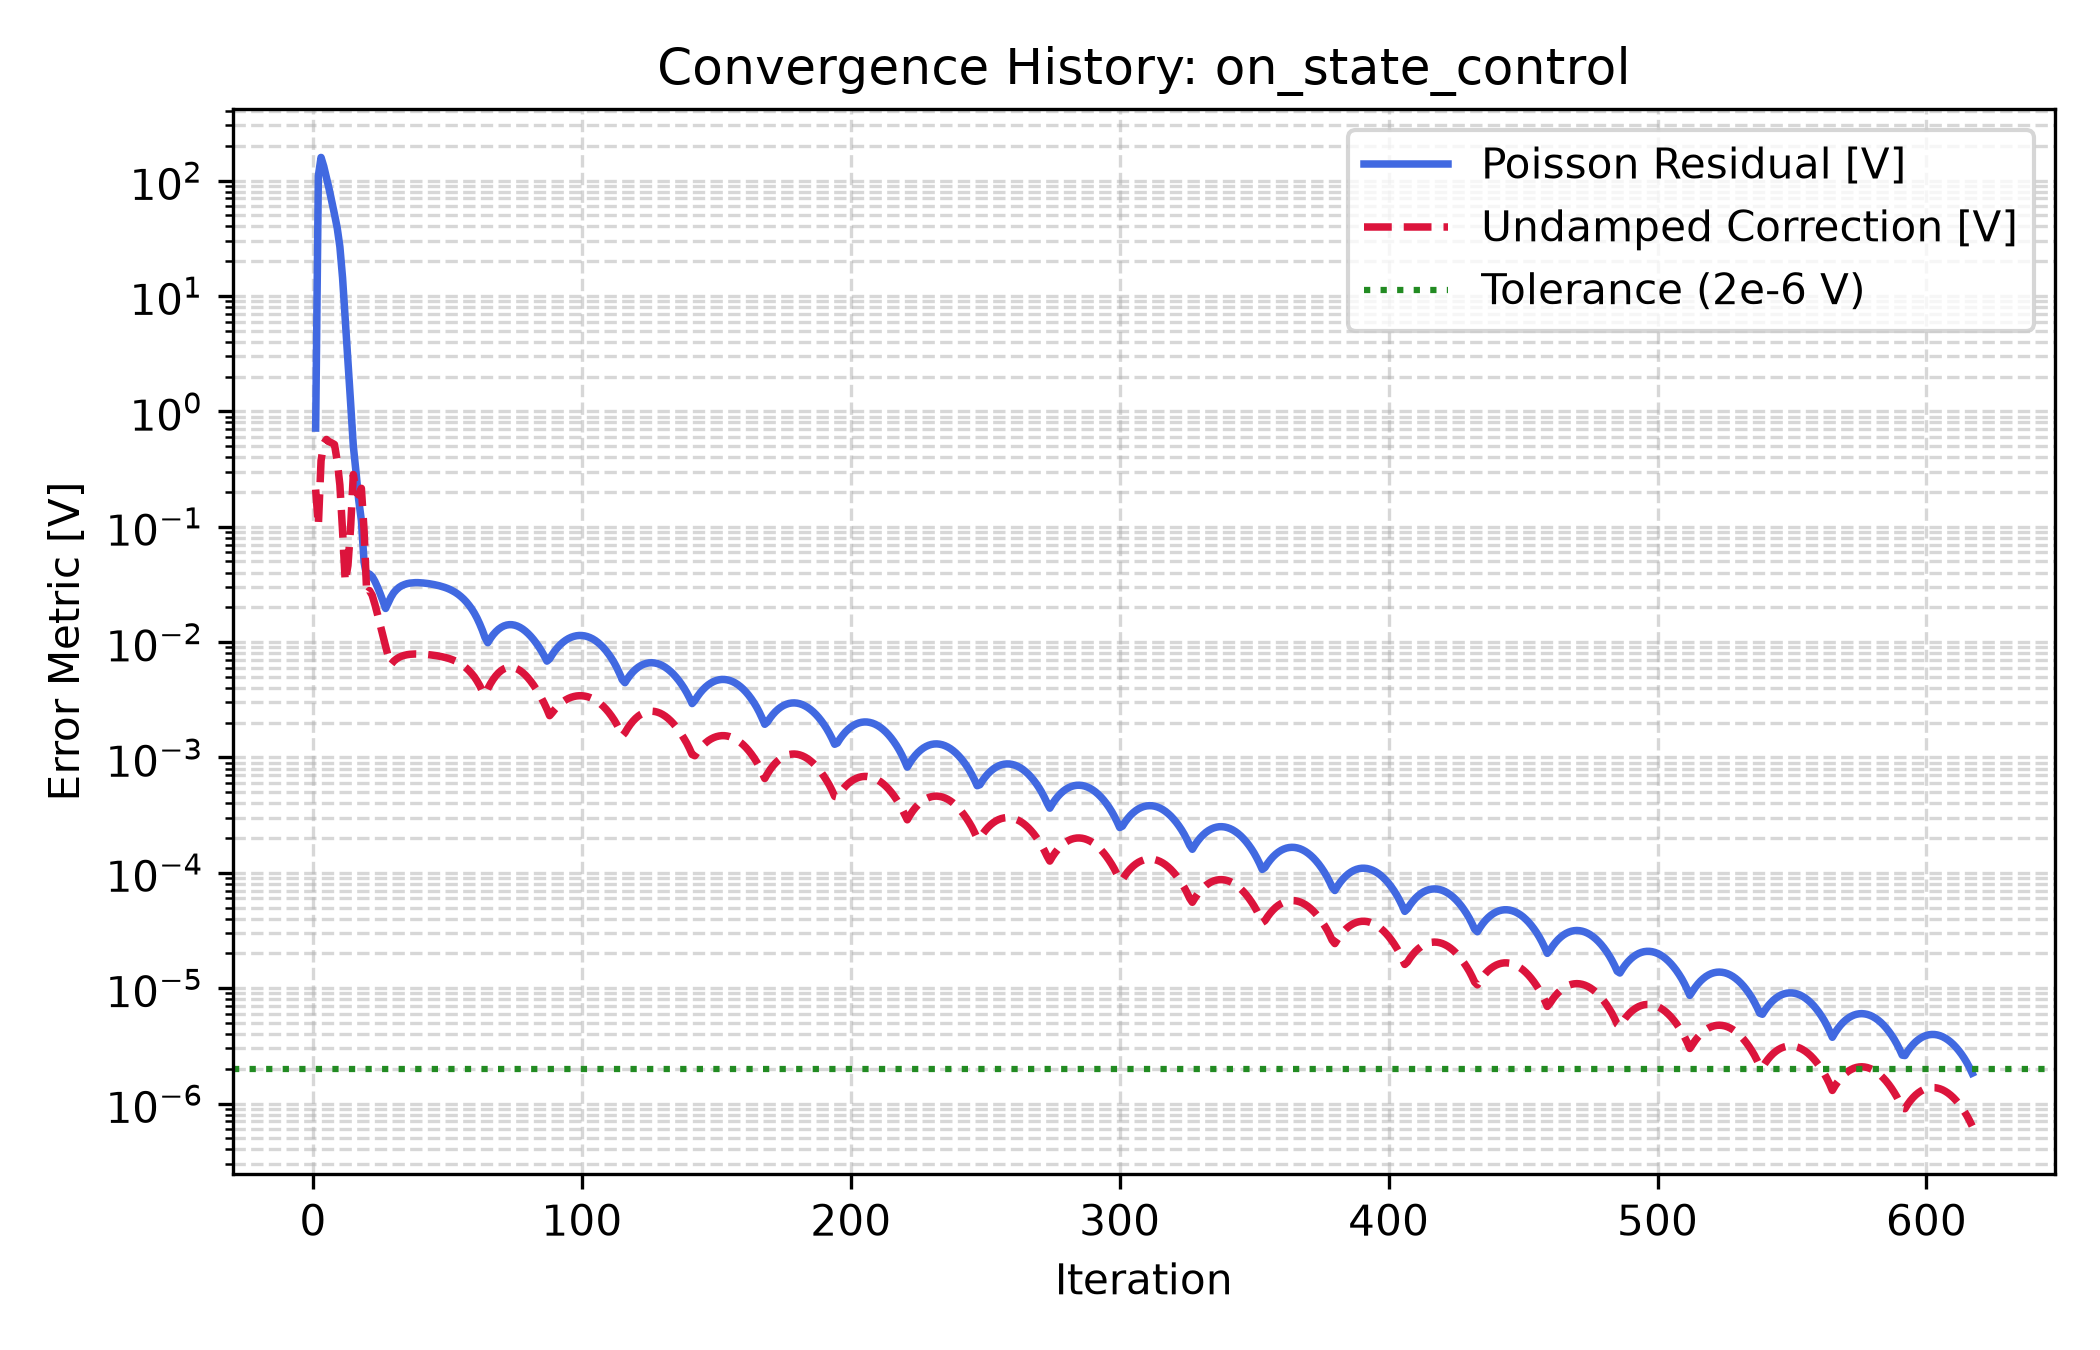

The table this chart was drawn from, first rows:
iteration, poisson_residual_inf_V, undamped_correction_inf_V, accepted_step_inf_V
1, 7.1562499999999984e-01, 2.0974548933371218e-01, 1.4899999999999999e-01
2, 1.0973292400481910e+02, 1.0218927830110389e-01, 8.6860886555938308e-02
3, 1.5861659700340277e+02, 3.7337739462763758e-01, 1.4899999999999999e-01
4, 1.3297927414232680e+02, 5.2378926035720674e-01, 1.4899999999999999e-01
5, 1.0644418349186635e+02, 5.7016749423383106e-01, 1.4899999999999997e-01
6, 8.4584653399793410e+01, 5.4544619208892331e-01, 1.4899999999999999e-01
7, 6.6005072445939703e+01, 5.3147813521229714e-01, 1.4899999999999999e-01
8, 5.0988350833964326e+01, 5.1567163265974258e-01, 1.4899999999999999e-01
9, 3.8964071660374110e+01, 3.7194659399180918e-01, 1.4899999999999999e-01
10, 2.6700763444796525e+01, 2.2974374695986333e-01, 1.4899999999999999e-01
11, 1.4356962850363972e+01, 9.1877316775943227e-02, 7.8095719259551735e-02
12, 6.2957206626302247e+00, 3.3221401309169361e-02, 2.8238191112793957e-02
13, 2.7314079674556204e+00, 4.6123404529553054e-02, 3.9204893850120097e-02
14, 1.1775180985961684e+00, 9.8654960452586024e-02, 8.3856716384698118e-02
15, 5.0043643409352490e-01, 2.8325148737504363e-01, 1.4899999999999999e-01
16, 2.9751897119719700e-01, 2.0085350668847571e-01, 1.4899999999999999e-01
17, 1.7053111880861990e-01, 1.8826577849070525e-01, 1.4899999999999999e-01
18, 1.1295310783485309e-01, 2.1500187623869368e-01, 1.4899999999999999e-01
19, 4.9169484704916215e-02, 9.2566240719267945e-02, 7.8681304611377748e-02
20, 3.6966774558063888e-02, 2.5915269887660457e-02, 2.2027979404511389e-02
21, 3.8859752211683952e-02, 2.7958248300393940e-02, 2.3764511055334850e-02
22, 3.6985513208995020e-02, 2.5485774320405601e-02, 2.1662908172344762e-02
23, 3.3681258745475874e-02, 2.1305621882999622e-02, 1.8109778600549679e-02
24, 2.9961361602073119e-02, 1.7388840292688661e-02, 1.4780514248785362e-02
25, 2.6223675306380569e-02, 1.4048169754499972e-02, 1.1940944291324977e-02
26, 2.2711253255980588e-02, 1.1344090224840508e-02, 9.6424766911144318e-03
27, 1.9540214620588723e-02, 9.1982390952188315e-03, 7.8185032309360074e-03
28, 2.1857352576557236e-02, 7.5019103399660931e-03, 6.3766237889711789e-03
29, 2.4504337237145974e-02, 6.3869233528114321e-03, 5.4288848498897169e-03
30, 2.6730090693296349e-02, 6.8146241906186407e-03, 5.7924305620258446e-03
31, 2.8405267720133975e-02, 7.1242807183997878e-03, 6.0556386106398194e-03
32, 2.9774723280264623e-02, 7.3707522055913915e-03, 6.2651393747526823e-03
33, 3.0786069776161891e-02, 7.5480697834146770e-03, 6.4158593159024755e-03
34, 3.1491888559139064e-02, 7.6704867338820053e-03, 6.5199137237997046e-03
35, 3.2062167259761777e-02, 7.7676161265621520e-03, 6.6024737075778290e-03
36, 3.2414417024477518e-02, 7.8270629345561140e-03, 6.6530034943726966e-03
37, 3.2592008650446834e-02, 7.8568501941713165e-03, 6.6783226650456188e-03
38, 3.2712613815626825e-02, 7.8775964949214898e-03, 6.6959570206832665e-03
39, 3.2723412208282135e-02, 7.8793172888328034e-03, 6.6974196955078827e-03
40, 3.2633694655475144e-02, 7.8642004567656288e-03, 6.6845703882507839e-03
41, 3.2488810116000216e-02, 7.8403190445002907e-03, 6.6642711878252469e-03
42, 3.2321036415785966e-02, 7.8119694299661263e-03, 6.6401740154712072e-03
43, 3.2086994733689096e-02, 7.7723158052576870e-03, 6.6064684344690336e-03
44, 3.1793703772025270e-02, 7.7224054443613089e-03, 6.5640446277071126e-03
45, 3.1485025500610157e-02, 7.6700421394787326e-03, 6.5195358185569227e-03
46, 3.1139970194477590e-02, 7.6106333403956833e-03, 6.4690383393363306e-03
47, 3.0732211035606898e-02, 7.5399484299606707e-03, 6.4089561654665696e-03
48, 3.0257212097562828e-02, 7.4569332184387443e-03, 6.3383932356729329e-03
49, 2.9753415343853749e-02, 7.3684590489628858e-03, 6.2631901916184530e-03
50, 2.9172309938454762e-02, 7.2648865773169112e-03, 6.1751535907193745e-03
51, 2.8495696358153275e-02, 7.1428388268936693e-03, 6.0714130028596191e-03
52, 2.7719487763351792e-02, 7.0012015871367605e-03, 5.9510213490662463e-03
53, 2.6873167277756849e-02, 6.8439135471220821e-03, 5.8173265150537699e-03
54, 2.5903875894126627e-02, 6.6605361516708719e-03, 5.6614557289202411e-03
55, 2.4807554958349930e-02, 6.4488355316357554e-03, 5.4815102018903918e-03
56, 2.3614747027692489e-02, 6.2134411513946070e-03, 5.2814249786854155e-03
57, 2.2312282417108777e-02, 5.9494754074468966e-03, 5.0570540963298617e-03
58, 2.0890318843432554e-02, 5.6531091668384752e-03, 4.8051427918127040e-03
59, 1.9410263209062664e-02, 5.3358611407091864e-03, 4.5354819696028087e-03
60, 1.7820271191080470e-02, 4.9929977549468341e-03, 4.2440480917048089e-03
... 557 more rows
